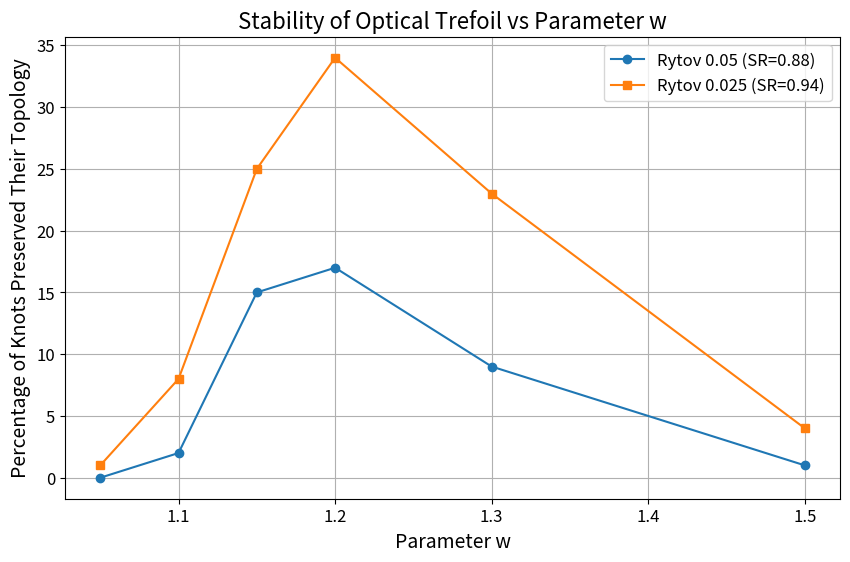

Python code for this plot:
w = [1.05, 1.1, 1.15, 1.2, 1.3, 1.5]
stab_005 = [0, 0, 9, 13, 9, 0]
stab_005s = [0, 2, 11, 7, 1, 2]
stab_0025 = [0, 5, 23, 32, 24, 4]
stab_0025s = [0, 10, 3, 8, 4, 1]

import matplotlib.pyplot as plt

# Data
stability_rytov005_final = [0, 2, 15, 17, 9, 1]
stability_rytov0025_final = [1, 8, 25, 34, 23, 4]
w_values = [1.05, 1.1, 1.15, 1.2, 1.3, 1.5]  # Assuming these are the values for parameter w

# Plotting
plt.figure(figsize=(10, 6))
plt.plot(w_values, stability_rytov005_final, marker='o', label='Rytov 0.05 (SR=0.88)')
plt.plot(w_values, stability_rytov0025_final, marker='s', label='Rytov 0.025 (SR=0.94)')

# Titles and labels
plt.title('Stability of Optical Trefoil vs Parameter w', fontsize=16)
plt.xlabel('Parameter w', fontsize=14)
plt.ylabel('Percentage of Knots Preserved Their Topology', fontsize=14)

# Font settings for ticks
plt.xticks(fontsize=12)
plt.yticks(fontsize=12)

# Grid and legend
plt.grid(True)
plt.legend(fontsize=12)

# Show plot
plt.show()